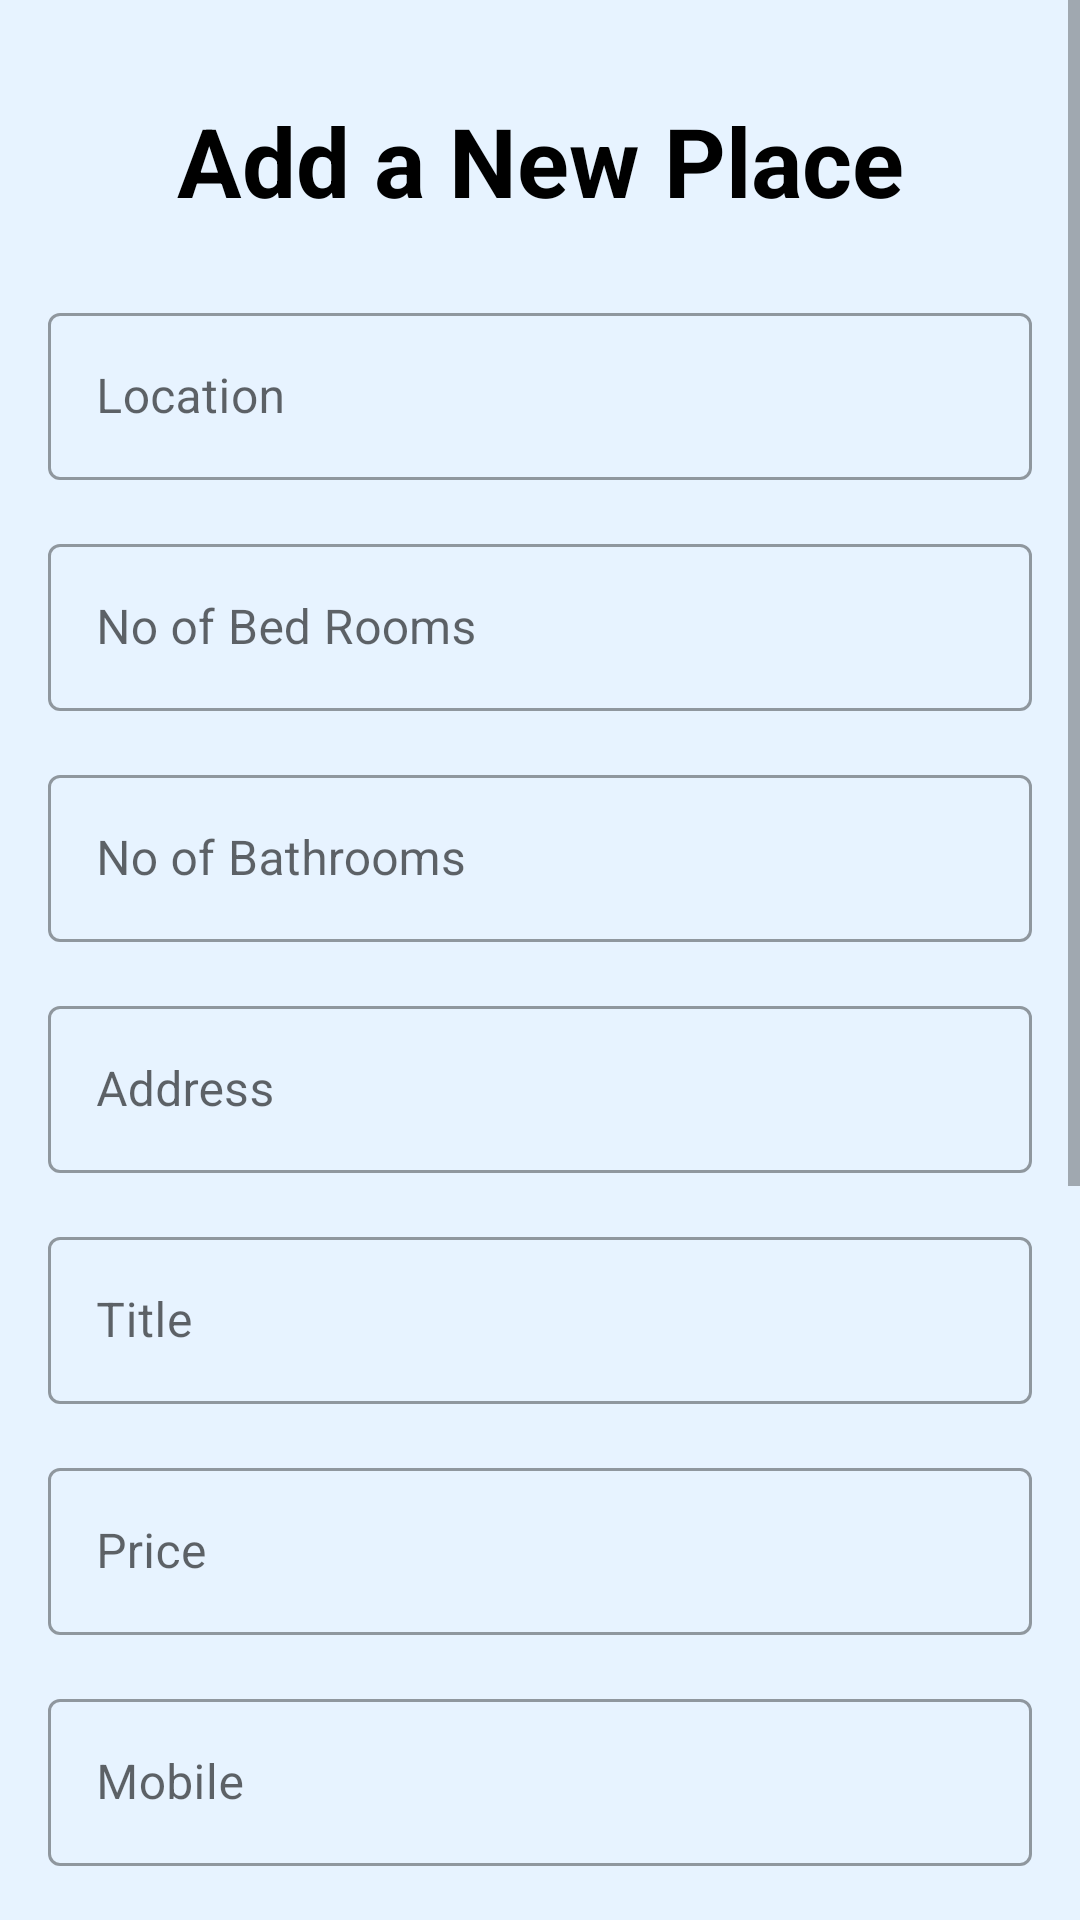

Produce the Android XML layout that renders to this screen, including the resource entries it uses.
<!-- AndroidManifest.xml: application theme Theme.Bodima -->
<!-- res/layout/fragment_house_add.xml -->
<?xml version="1.0" encoding="utf-8"?>
<ScrollView xmlns:android="http://schemas.android.com/apk/res/android"
    xmlns:app="http://schemas.android.com/apk/res-auto"
    xmlns:tools="http://schemas.android.com/tools"
    android:layout_width="match_parent"
    android:layout_height="match_parent">

    <androidx.constraintlayout.widget.ConstraintLayout
        android:layout_width="match_parent"
        android:layout_height="match_parent"
        android:background="@color/Background"
        tools:context=".fragments.HouseAddFragment">


        <com.google.android.material.textfield.TextInputLayout
            android:id="@+id/location"
            android:layout_width="match_parent"
            android:layout_height="wrap_content"
            android:layout_marginStart="16dp"
            android:layout_marginTop="24dp"
            android:layout_marginEnd="16dp"
            android:hint="@string/Locationhint"
            app:endIconMode="clear_text"
            app:layout_constraintEnd_toEndOf="parent"
            app:layout_constraintStart_toStartOf="parent"
            app:layout_constraintTop_toBottomOf="@+id/topicadd">

            <com.google.android.material.textfield.TextInputEditText
                android:id="@+id/locationtext"
                android:layout_width="match_parent"
                android:layout_height="wrap_content" />

        </com.google.android.material.textfield.TextInputLayout>

        <com.google.android.material.textfield.TextInputLayout
            android:id="@+id/nobeds"
            android:layout_width="match_parent"
            android:layout_height="wrap_content"
            android:layout_marginStart="16dp"
            android:layout_marginTop="16dp"
            android:layout_marginEnd="16dp"
            android:hint="@string/bedhint"
            app:layout_constraintEnd_toEndOf="parent"
            app:layout_constraintStart_toStartOf="parent"
            app:layout_constraintTop_toBottomOf="@id/location">

            <com.google.android.material.textfield.TextInputEditText
                android:id="@+id/bedstext"
                android:layout_width="match_parent"
                android:layout_height="wrap_content"
                android:inputType="number" />

        </com.google.android.material.textfield.TextInputLayout>

        <com.google.android.material.textfield.TextInputLayout
            android:id="@+id/nobaths"
            android:layout_width="match_parent"
            android:layout_height="wrap_content"
            android:layout_marginStart="16dp"
            android:layout_marginTop="16dp"
            android:layout_marginEnd="16dp"
            android:hint="@string/bathHint"
            app:layout_constraintEnd_toEndOf="parent"
            app:layout_constraintStart_toStartOf="parent"
            app:layout_constraintTop_toBottomOf="@id/nobeds">

            <com.google.android.material.textfield.TextInputEditText
                android:id="@+id/bathtext"
                android:layout_width="match_parent"
                android:layout_height="wrap_content"
                android:inputType="number" />

        </com.google.android.material.textfield.TextInputLayout>

        <com.google.android.material.textfield.TextInputLayout
            android:id="@+id/address"
            android:layout_width="match_parent"
            android:layout_height="wrap_content"
            android:layout_marginStart="16dp"
            android:layout_marginTop="16dp"
            android:layout_marginEnd="16dp"
            android:hint="@string/addresshint"
            app:layout_constraintEnd_toEndOf="parent"
            app:layout_constraintStart_toStartOf="parent"
            app:layout_constraintTop_toBottomOf="@id/nobaths">

            <com.google.android.material.textfield.TextInputEditText
                android:id="@+id/addresstext"
                android:layout_width="match_parent"
                android:layout_height="wrap_content" />

        </com.google.android.material.textfield.TextInputLayout>

        <com.google.android.material.textfield.TextInputLayout
            android:id="@+id/title"
            android:layout_width="match_parent"
            android:layout_height="wrap_content"
            android:layout_marginStart="16dp"
            android:layout_marginTop="16dp"
            android:layout_marginEnd="16dp"
            android:hint="@string/Titlehint"
            app:layout_constraintEnd_toEndOf="parent"
            app:layout_constraintStart_toStartOf="parent"
            app:layout_constraintTop_toBottomOf="@id/address">

            <com.google.android.material.textfield.TextInputEditText
                android:id="@+id/titletext"
                android:layout_width="match_parent"
                android:layout_height="wrap_content" />

        </com.google.android.material.textfield.TextInputLayout>

        <com.google.android.material.textfield.TextInputLayout
            android:id="@+id/price"
            android:layout_width="match_parent"
            android:layout_height="wrap_content"
            android:layout_marginStart="16dp"
            android:layout_marginTop="16dp"
            android:layout_marginEnd="16dp"
            android:hint="@string/PriceHint"
            app:layout_constraintEnd_toEndOf="parent"
            app:layout_constraintStart_toStartOf="parent"
            app:layout_constraintTop_toBottomOf="@id/title">

            <com.google.android.material.textfield.TextInputEditText
                android:id="@+id/pricetext"
                android:layout_width="match_parent"
                android:layout_height="wrap_content"
                android:inputType="numberDecimal" />

        </com.google.android.material.textfield.TextInputLayout>

        <com.google.android.material.textfield.TextInputLayout
            android:id="@+id/Mobile"
            android:layout_width="match_parent"
            android:layout_height="wrap_content"
            android:layout_marginStart="16dp"
            android:layout_marginTop="16dp"
            android:layout_marginEnd="16dp"
            android:hint="@string/mobilehint"
            app:layout_constraintEnd_toEndOf="parent"
            app:layout_constraintStart_toStartOf="parent"
            app:layout_constraintTop_toBottomOf="@id/price">

            <com.google.android.material.textfield.TextInputEditText
                android:id="@+id/mobiletext"
                android:layout_width="match_parent"
                android:layout_height="wrap_content"
                android:inputType="phone" />

        </com.google.android.material.textfield.TextInputLayout>

        <TextView
            android:id="@+id/topicadd"
            android:layout_width="wrap_content"
            android:layout_height="wrap_content"
            android:layout_marginTop="32dp"
            android:text="@string/newplaceadd"
            android:textColor="#000000"
            android:textSize="32dp"
            android:textStyle="bold"
            app:layout_constraintEnd_toEndOf="parent"
            app:layout_constraintHorizontal_bias="0.5"
            app:layout_constraintStart_toStartOf="parent"
            app:layout_constraintTop_toTopOf="parent" />


        <com.google.android.material.textfield.TextInputLayout
            android:id="@+id/description"
            android:layout_width="match_parent"
            android:layout_height="wrap_content"
            android:layout_marginStart="16dp"
            android:layout_marginTop="16dp"
            android:layout_marginEnd="16dp"
            android:hint="@string/DescriptionHint"
            app:layout_constraintEnd_toEndOf="parent"
            app:layout_constraintStart_toStartOf="parent"
            app:layout_constraintTop_toBottomOf="@id/Mobile">

            <EditText
                android:id="@+id/descriptiontext"
                android:layout_width="match_parent"
                android:layout_height="wrap_content"
                android:gravity="top|start"
                android:inputType="textMultiLine"
                android:lines="3"
                android:maxLines="5"
                android:scrollbars="vertical" />

        </com.google.android.material.textfield.TextInputLayout>

        <Spinner
            android:id="@+id/housedropdown"
            android:layout_width="match_parent"
            android:layout_height="wrap_content"
            android:layout_marginStart="16dp"
            android:layout_marginTop="16dp"
            android:layout_marginEnd="16dp"
            android:entries="@array/houseCategory"
            app:circularflow_radiusInDP="45dp"
            app:layout_constraintEnd_toEndOf="parent"
            app:layout_constraintStart_toStartOf="parent"
            app:layout_constraintTop_toBottomOf="@id/description" />


        <Button
            android:id="@+id/postBtn"
            android:layout_width="209dp"
            android:layout_height="59dp"
            android:layout_marginStart="100dp"
            android:layout_marginTop="200dp"
            android:text="@string/postbuttontext"
            app:cornerRadius="45dp"
            app:layout_constraintStart_toStartOf="parent"
            app:layout_constraintTop_toBottomOf="@+id/housedropdown" />

        <ImageButton
            android:id="@+id/uploadbtn"
            android:layout_width="wrap_content"
            android:layout_height="wrap_content"
            android:layout_marginStart="16dp"
            android:layout_marginTop="20dp"
            app:layout_constraintStart_toStartOf="parent"
            app:layout_constraintTop_toBottomOf="@+id/housedropdown"
            app:srcCompat="@drawable/upload" />

        <ImageView
            android:id="@+id/uploadimg"
            android:layout_width="150dp"
            android:layout_height="150dp"
            android:layout_marginStart="132dp"
            android:layout_marginTop="20dp"
            app:layout_constraintStart_toStartOf="parent"
            app:layout_constraintTop_toBottomOf="@+id/housedropdown"
            tools:srcCompat="@tools:sample/avatars" />


        
        
        
        
        
        
        

        
        
        
        
        

        

    </androidx.constraintlayout.widget.ConstraintLayout>

</ScrollView>
<!-- resources referenced by this layout -->
<resources>
  <string-array name="houseCategory">
          <item>Select Category</item>
          <item>Annex</item>
          <item>Single-Room</item>
          <item>Home</item>
      </string-array>
  <color name="Background">#E7F3FF</color>
  <!-- drawable upload (drawable) -->
  <vector android:height="48dp" android:tint="#000000"
      android:viewportHeight="24" android:viewportWidth="24"
      android:width="48dp" xmlns:android="http://schemas.android.com/apk/res/android">
      <path android:fillColor="@android:color/white" android:pathData="M5,20h14v-2H5V20zM5,10h4v6h6v-6h4l-7,-7L5,10z"/>
  </vector>
  <string name="DescriptionHint">Description</string>
  <string name="Locationhint">Location</string>
  <string name="PriceHint">Price</string>
  <string name="Titlehint">Title</string>
  <string name="addresshint">Address</string>
  <string name="bathHint">No of Bathrooms</string>
  <string name="bedhint">No of Bed Rooms</string>
  <string name="mobilehint">Mobile</string>
  <string name="newplaceadd">Add a New Place</string>
  <string name="postbuttontext">POST</string>
  <style name="Theme.Bodima" parent="Theme.MaterialComponents.DayNight.DarkActionBar">
          
          <item name="colorPrimary">@color/pri</item>
          <item name="colorPrimaryVariant">@color/purple_700</item>
          <item name="colorOnPrimary">@color/white</item>
          
          <item name="colorSecondary">@color/teal_200</item>
          <item name="colorSecondaryVariant">@color/teal_700</item>
          <item name="colorOnSecondary">@color/black</item>
          
          <item name="android:statusBarColor">?attr/colorPrimaryVariant</item>
          
          <item name="textInputStyle">@style/Widget.MaterialComponents.TextInputLayout.OutlinedBox</item>
      </style>
  <color name="pri">#138BEA</color>
  <color name="purple_700">#FF3700B3</color>
  <color name="white">#FFFFFFFF</color>
  <color name="teal_200">#FF03DAC5</color>
  <color name="teal_700">#FF018786</color>
  <color name="black">#FF000000</color>
</resources>
